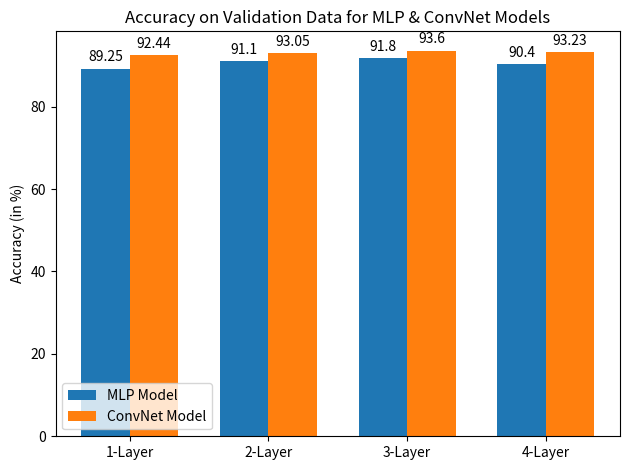

This figure's Python source:
import matplotlib
import matplotlib.pyplot as plt
import numpy as np


labels = ['1-Layer', '2-Layer', '3-Layer', '4-Layer']
MLP_model = [89.25, 91.1, 91.8, 90.4]
Conv_Net_Model = [92.44, 93.05, 93.6, 93.23]

x = np.arange(len(labels))  # the label locations
width = 0.35  # the width of the bars

fig, ax = plt.subplots()
rects1 = ax.bar(x - width/2, MLP_model, width, label='MLP Model')
rects2 = ax.bar(x + width/2, Conv_Net_Model, width, label='ConvNet Model')

# Add some text for labels, title and custom x-axis tick labels, etc.
ax.set_ylabel('Accuracy (in %)')
ax.set_title('Accuracy on Validation Data for MLP & ConvNet Models')
ax.set_xticks(x)
ax.set_xticklabels(labels)
ax.legend()


def autolabel(rects):
    """Attach a text label above each bar in *rects*, displaying its height."""
    for rect in rects:
        height = rect.get_height()
        ax.annotate('{}'.format(height),
                    xy=(rect.get_x() + rect.get_width() / 2, height),
                    xytext=(0, 3),  # 3 points vertical offset
                    textcoords="offset points",
                    ha='center', va='bottom')


autolabel(rects1)
autolabel(rects2)

fig.tight_layout()

plt.show()
